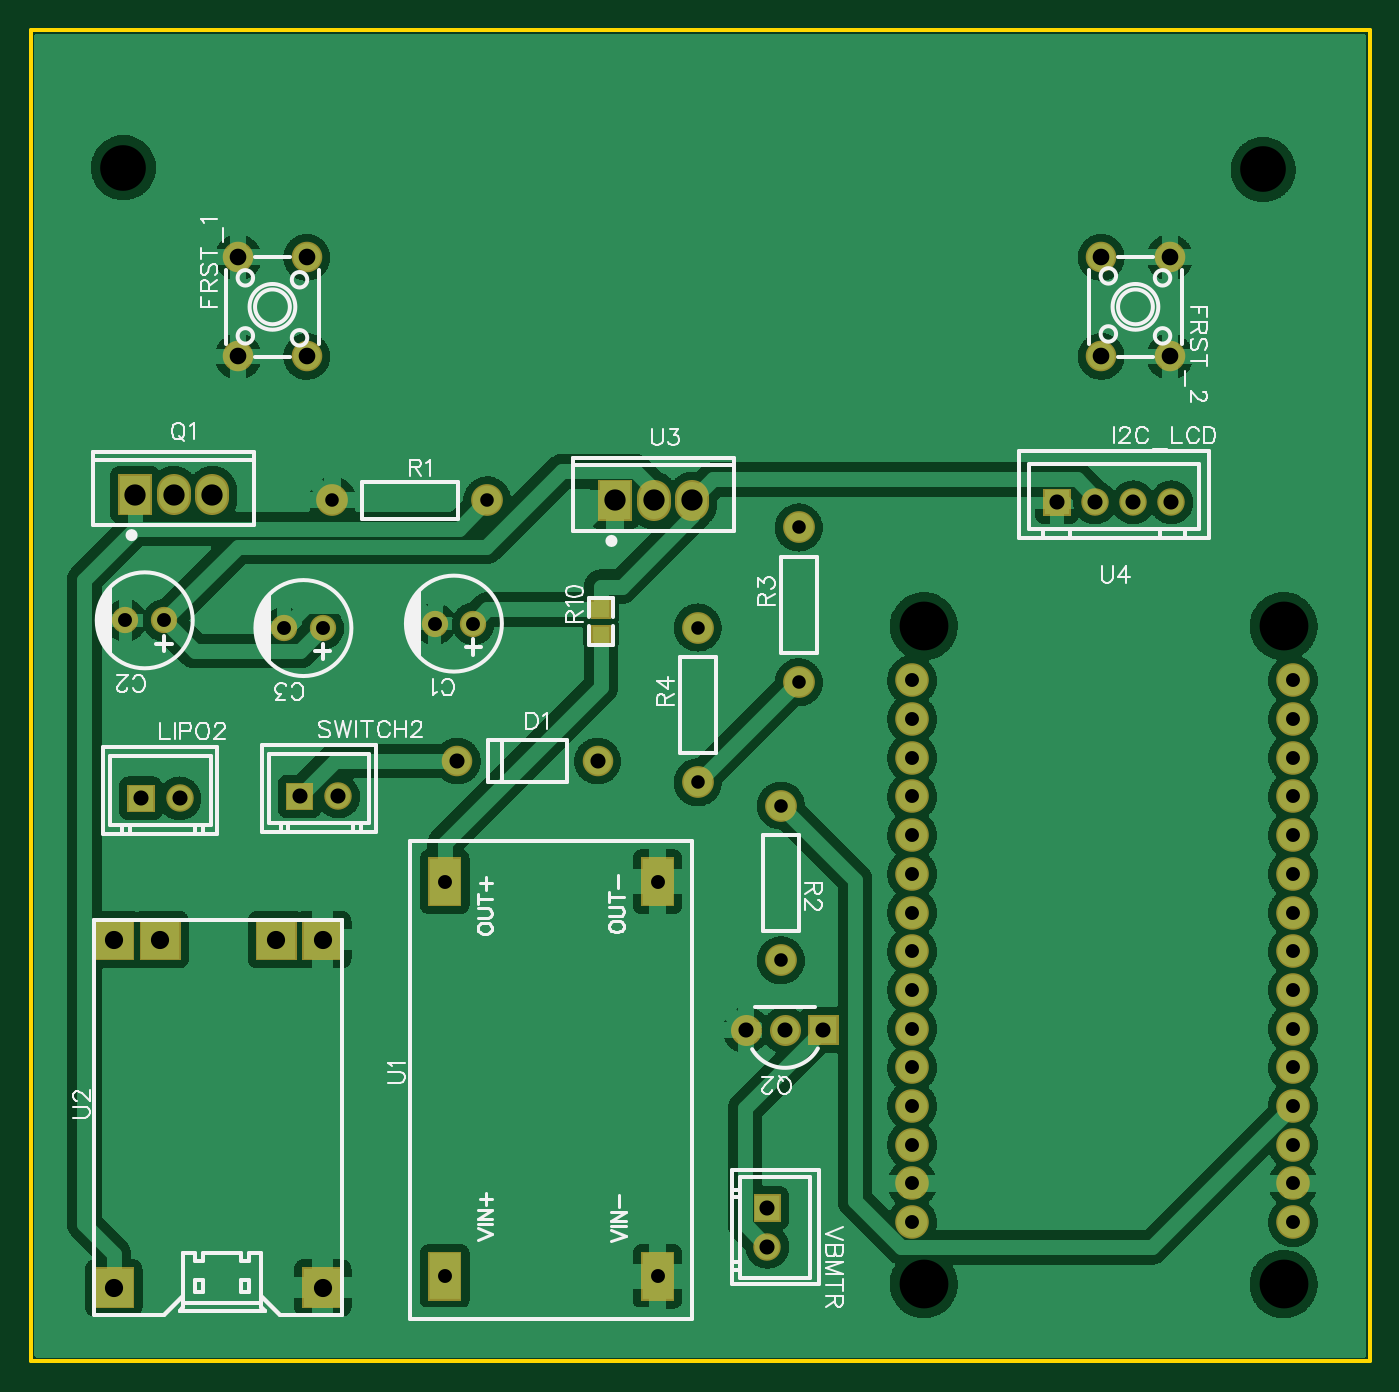
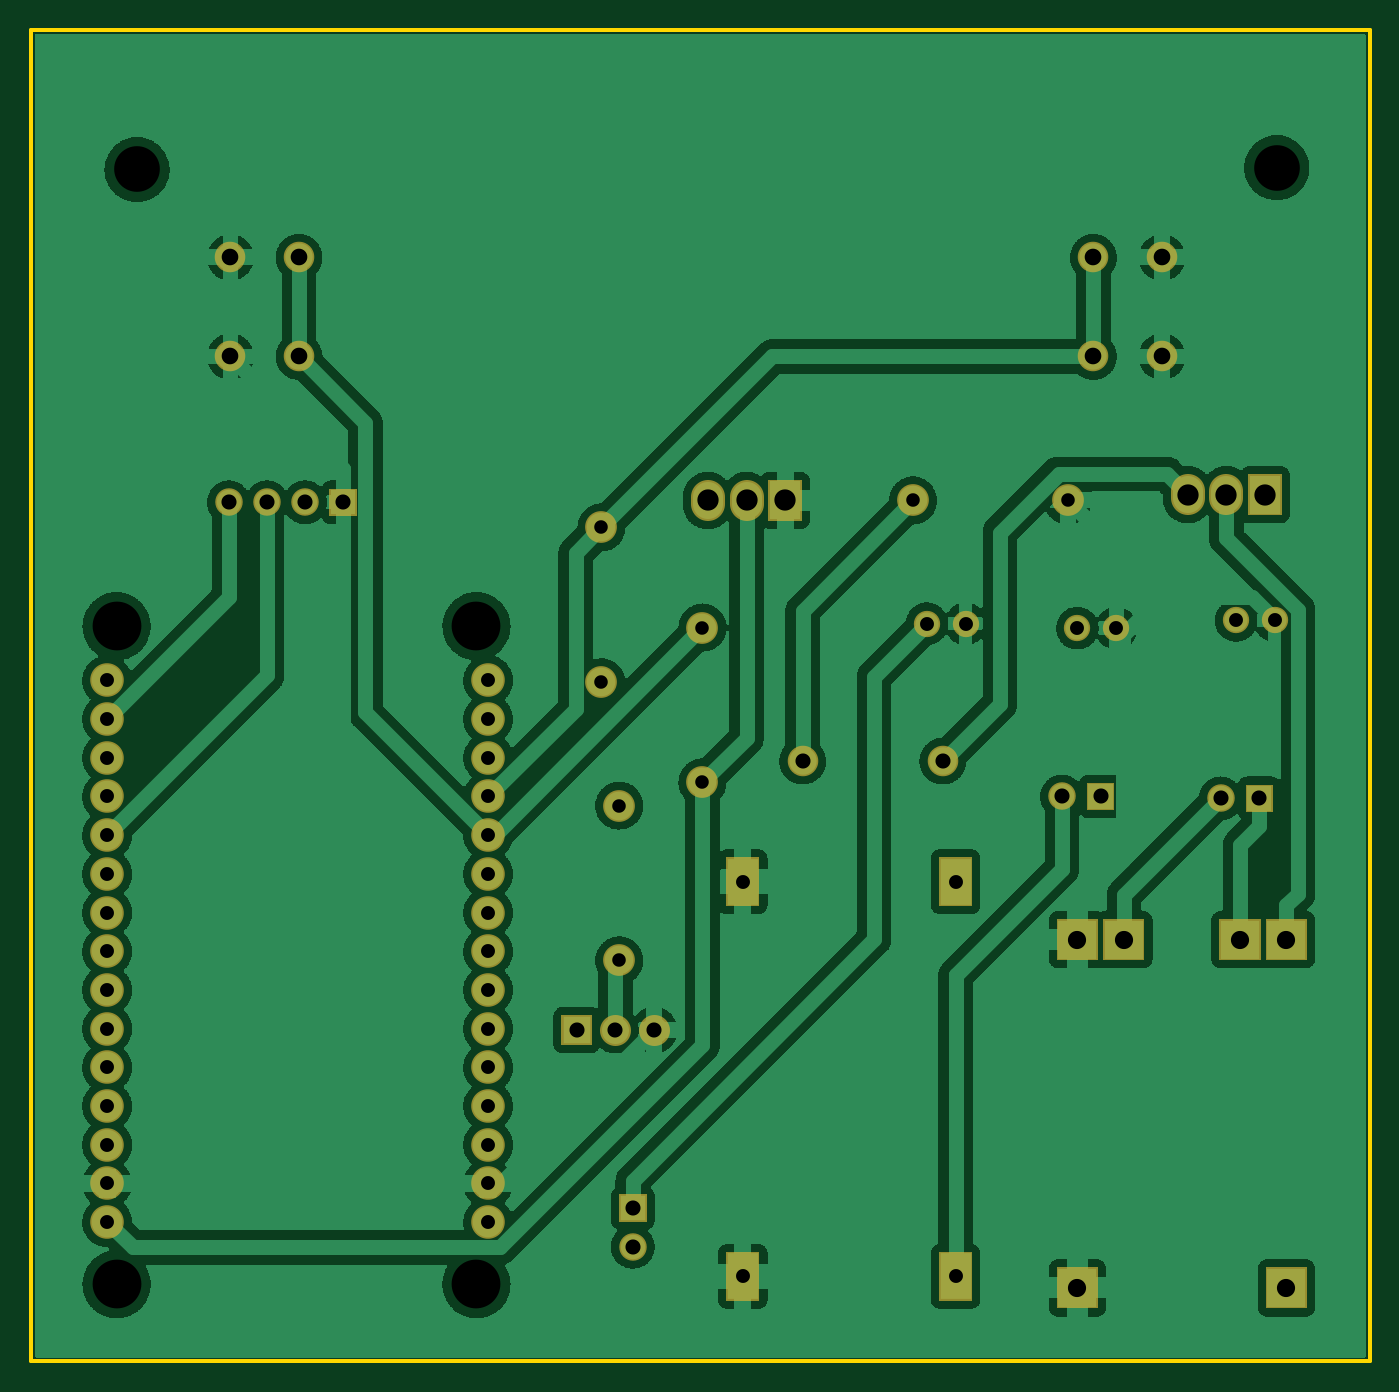
Circuit board: 9 layer files. Board 87.9 x 87.4 mm.
- outline: Gerber_BoardOutline.GKO (508 bytes)
- bottom_copper: Gerber_BottomLayer.GBL (184322 bytes)
- bottom_mask: Gerber_BottomSolderMaskLayer.GBS (3754 bytes)
- drill: Gerber_Drill_NPTH.DRL (376 bytes)
- drill: Gerber_Drill_PTH.DRL (1840 bytes)
- top_copper: Gerber_TopLayer.GTL (192943 bytes)
- paste: Gerber_TopPasteMaskLayer.GTP (466 bytes)
- top_silk: Gerber_TopSilkLayer.GTO (25614 bytes)
- top_mask: Gerber_TopSolderMaskLayer.GTS (3971 bytes)

=== outline: Gerber_BoardOutline.GKO ===
G04 Layer: BoardOutline*
G04 EasyEDA v6.4.7, 2021-02-21T20:01:47+05:30*
G04 e3d0b1098bfb4b77ab9dba27c3ae41cd,c102caab13844b3dbbbf78dac792161f,10*
G04 Gerber Generator version 0.2*
G04 Scale: 100 percent, Rotated: No, Reflected: No *
G04 Dimensions in inches *
G04 leading zeros omitted , absolute positions ,2 integer and 4 decimal *
%FSLAX24Y24*%
%MOIN*%
G90*
D02*

%ADD10C,0.010000*%
G54D10*
G01X0Y32150D02*
G01X0Y34400D01*
G01X34600Y34400D01*
G01X34600Y0D01*
G01X0Y0D01*
G01X0Y32150D01*

%LPD*%
M00*
M02*

=== bottom_copper: Gerber_BottomLayer.GBL (184322 bytes, source omitted) ===
=== bottom_mask: Gerber_BottomSolderMaskLayer.GBS ===
G04 Layer: BottomSolderMaskLayer*
G04 EasyEDA v6.4.7, 2021-02-21T20:01:47+05:30*
G04 e3d0b1098bfb4b77ab9dba27c3ae41cd,c102caab13844b3dbbbf78dac792161f,10*
G04 Gerber Generator version 0.2*
G04 Scale: 100 percent, Rotated: No, Reflected: No *
G04 Dimensions in inches *
G04 leading zeros omitted , absolute positions ,2 integer and 4 decimal *
%FSLAX24Y24*%
%MOIN*%
G90*
D02*

%ADD26C,0.078866*%
%ADD27C,0.086740*%
%ADD30C,0.070992*%
%ADD34C,0.082000*%
%ADD35C,0.068000*%

%LPD*%
G54D26*
G01X18489Y8564D02*
G01X18489Y8564D01*
G01X19489Y8564D02*
G01X19489Y8564D01*
G54D27*
G01X16100Y22348D02*
G01X16100Y22151D01*
G01X17100Y22348D02*
G01X17100Y22151D01*
G01X3700Y22498D02*
G01X3700Y22301D01*
G01X4700Y22498D02*
G01X4700Y22301D01*
G36*
G01X10265Y1568D02*
G01X10265Y2831D01*
G01X11134Y2831D01*
G01X11134Y1568D01*
G01X10265Y1568D01*
G37*
G36*
G01X15765Y1568D02*
G01X15765Y2831D01*
G01X16634Y2831D01*
G01X16634Y1568D01*
G01X15765Y1568D01*
G37*
G36*
G01X10265Y11768D02*
G01X10265Y13030D01*
G01X11134Y13030D01*
G01X11134Y11768D01*
G01X10265Y11768D01*
G37*
G36*
G01X15765Y11768D02*
G01X15765Y13030D01*
G01X16634Y13030D01*
G01X16634Y11768D01*
G01X15765Y11768D01*
G37*
G36*
G01X26168Y21844D02*
G01X26168Y22555D01*
G01X26878Y22555D01*
G01X26878Y21844D01*
G01X26168Y21844D01*
G37*
G54D30*
G01X27507Y22200D03*
G01X28492Y22200D03*
G01X29476Y22200D03*
G36*
G01X20094Y8169D02*
G01X20094Y8959D01*
G01X20882Y8959D01*
G01X20882Y8169D01*
G01X20094Y8169D01*
G37*
G36*
G01X6594Y14244D02*
G01X6594Y14955D01*
G01X7305Y14955D01*
G01X7305Y14244D01*
G01X6594Y14244D01*
G37*
G01X7950Y14600D03*
G36*
G01X2494Y14194D02*
G01X2494Y14905D01*
G01X3205Y14905D01*
G01X3205Y14194D01*
G01X2494Y14194D01*
G37*
G01X3850Y14550D03*
G36*
G01X18684Y3610D02*
G01X18684Y4319D01*
G01X19393Y4319D01*
G01X19393Y3610D01*
G01X18684Y3610D01*
G37*
G01X19039Y2964D03*
G54D26*
G01X5364Y25969D03*
G01X7135Y25969D03*
G01X5364Y28530D03*
G01X7135Y28530D03*
G01X29435Y28530D03*
G01X27664Y28530D03*
G01X29435Y25969D03*
G01X27664Y25969D03*
G54D27*
G01X22778Y3600D03*
G01X22778Y4600D03*
G01X22778Y5600D03*
G01X22778Y6600D03*
G01X22778Y7600D03*
G01X22778Y8600D03*
G01X22778Y9600D03*
G01X22778Y10600D03*
G01X22778Y11600D03*
G01X22778Y12600D03*
G01X22778Y13600D03*
G01X22778Y14600D03*
G01X22778Y15600D03*
G01X22778Y16600D03*
G01X22778Y17600D03*
G01X32621Y3600D03*
G01X32621Y4600D03*
G01X32621Y5600D03*
G01X32621Y6600D03*
G01X32621Y7600D03*
G01X32621Y8600D03*
G01X32621Y9600D03*
G01X32621Y10600D03*
G01X32621Y11600D03*
G01X32621Y12600D03*
G01X32621Y13600D03*
G01X32621Y14600D03*
G01X32621Y15600D03*
G01X32621Y16600D03*
G01X32621Y17600D03*
G36*
G01X14665Y21717D02*
G01X14665Y22782D01*
G01X15534Y22782D01*
G01X15534Y21717D01*
G01X14665Y21717D01*
G37*
G36*
G01X2265Y21867D02*
G01X2265Y22932D01*
G01X3134Y22932D01*
G01X3134Y21867D01*
G01X2265Y21867D01*
G37*
G54D34*
G01X7800Y22250D03*
G01X11800Y22250D03*
G01X19389Y14364D03*
G01X19389Y10364D03*
G01X17239Y14964D03*
G01X17239Y18964D03*
G01X19850Y17550D03*
G01X19850Y21550D03*
G54D26*
G01X11028Y15514D03*
G01X14650Y15514D03*
G54D35*
G01X3450Y19150D03*
G01X2450Y19150D03*
G01X7550Y18950D03*
G01X6550Y18950D03*
G01X11439Y19064D03*
G01X10439Y19064D03*
G36*
G01X1618Y1368D02*
G01X1618Y2431D01*
G01X2681Y2431D01*
G01X2681Y1368D01*
G01X1618Y1368D01*
G37*
G36*
G01X7018Y1368D02*
G01X7018Y2431D01*
G01X8081Y2431D01*
G01X8081Y1368D01*
G01X7018Y1368D01*
G37*
G36*
G01X7018Y10368D02*
G01X7018Y11431D01*
G01X8081Y11431D01*
G01X8081Y10368D01*
G01X7018Y10368D01*
G37*
G36*
G01X1618Y10368D02*
G01X1618Y11431D01*
G01X2681Y11431D01*
G01X2681Y10368D01*
G01X1618Y10368D01*
G37*
G36*
G01X2818Y10368D02*
G01X2818Y11431D01*
G01X3881Y11431D01*
G01X3881Y10368D01*
G01X2818Y10368D01*
G37*
G36*
G01X5818Y10368D02*
G01X5818Y11431D01*
G01X6881Y11431D01*
G01X6881Y10368D01*
G01X5818Y10368D01*
G37*
M00*
M02*

=== drill: Gerber_Drill_NPTH.DRL (376 bytes, source withheld) ===
=== drill: Gerber_Drill_PTH.DRL (1840 bytes, source withheld) ===
=== top_copper: Gerber_TopLayer.GTL (192943 bytes, source omitted) ===
=== paste: Gerber_TopPasteMaskLayer.GTP ===
G04 Layer: TopPasteMaskLayer*
G04 EasyEDA v6.4.7, 2021-02-21T20:01:47+05:30*
G04 e3d0b1098bfb4b77ab9dba27c3ae41cd,c102caab13844b3dbbbf78dac792161f,10*
G04 Gerber Generator version 0.2*
G04 Scale: 100 percent, Rotated: No, Reflected: No *
G04 Dimensions in inches *
G04 leading zeros omitted , absolute positions ,2 integer and 4 decimal *
%FSLAX24Y24*%
%MOIN*%
G90*
D02*

%ADD12R,0.043307X0.039370*%

%LPD*%
G54D12*
G01X14739Y19429D03*
G01X14739Y18799D03*
M00*
M02*

=== top_silk: Gerber_TopSilkLayer.GTO (25614 bytes, source omitted) ===
=== top_mask: Gerber_TopSolderMaskLayer.GTS ===
G04 Layer: TopSolderMaskLayer*
G04 EasyEDA v6.4.7, 2021-02-21T20:01:47+05:30*
G04 e3d0b1098bfb4b77ab9dba27c3ae41cd,c102caab13844b3dbbbf78dac792161f,10*
G04 Gerber Generator version 0.2*
G04 Scale: 100 percent, Rotated: No, Reflected: No *
G04 Dimensions in inches *
G04 leading zeros omitted , absolute positions ,2 integer and 4 decimal *
%FSLAX24Y24*%
%MOIN*%
G90*
D02*

%ADD26C,0.078866*%
%ADD27C,0.086740*%
%ADD30C,0.070992*%
%ADD34C,0.082000*%
%ADD35C,0.068000*%

%LPD*%
G54D26*
G01X18489Y8564D02*
G01X18489Y8564D01*
G01X19489Y8564D02*
G01X19489Y8564D01*
G54D27*
G01X16100Y22348D02*
G01X16100Y22151D01*
G01X17100Y22348D02*
G01X17100Y22151D01*
G01X3700Y22498D02*
G01X3700Y22301D01*
G01X4700Y22498D02*
G01X4700Y22301D01*
G36*
G01X10265Y1568D02*
G01X10265Y2831D01*
G01X11134Y2831D01*
G01X11134Y1568D01*
G01X10265Y1568D01*
G37*
G36*
G01X15765Y1568D02*
G01X15765Y2831D01*
G01X16634Y2831D01*
G01X16634Y1568D01*
G01X15765Y1568D01*
G37*
G36*
G01X10265Y11768D02*
G01X10265Y13030D01*
G01X11134Y13030D01*
G01X11134Y11768D01*
G01X10265Y11768D01*
G37*
G36*
G01X15765Y11768D02*
G01X15765Y13030D01*
G01X16634Y13030D01*
G01X16634Y11768D01*
G01X15765Y11768D01*
G37*
G36*
G01X26168Y21844D02*
G01X26168Y22555D01*
G01X26878Y22555D01*
G01X26878Y21844D01*
G01X26168Y21844D01*
G37*
G54D30*
G01X27507Y22200D03*
G01X28492Y22200D03*
G01X29476Y22200D03*
G36*
G01X20094Y8169D02*
G01X20094Y8959D01*
G01X20882Y8959D01*
G01X20882Y8169D01*
G01X20094Y8169D01*
G37*
G36*
G01X6594Y14244D02*
G01X6594Y14955D01*
G01X7305Y14955D01*
G01X7305Y14244D01*
G01X6594Y14244D01*
G37*
G01X7950Y14600D03*
G36*
G01X2494Y14194D02*
G01X2494Y14905D01*
G01X3205Y14905D01*
G01X3205Y14194D01*
G01X2494Y14194D01*
G37*
G01X3850Y14550D03*
G36*
G01X18684Y3610D02*
G01X18684Y4319D01*
G01X19393Y4319D01*
G01X19393Y3610D01*
G01X18684Y3610D01*
G37*
G01X19039Y2964D03*
G54D26*
G01X5364Y25969D03*
G01X7135Y25969D03*
G01X5364Y28530D03*
G01X7135Y28530D03*
G01X29435Y28530D03*
G01X27664Y28530D03*
G01X29435Y25969D03*
G01X27664Y25969D03*
G54D27*
G01X22778Y3600D03*
G01X22778Y4600D03*
G01X22778Y5600D03*
G01X22778Y6600D03*
G01X22778Y7600D03*
G01X22778Y8600D03*
G01X22778Y9600D03*
G01X22778Y10600D03*
G01X22778Y11600D03*
G01X22778Y12600D03*
G01X22778Y13600D03*
G01X22778Y14600D03*
G01X22778Y15600D03*
G01X22778Y16600D03*
G01X22778Y17600D03*
G01X32621Y3600D03*
G01X32621Y4600D03*
G01X32621Y5600D03*
G01X32621Y6600D03*
G01X32621Y7600D03*
G01X32621Y8600D03*
G01X32621Y9600D03*
G01X32621Y10600D03*
G01X32621Y11600D03*
G01X32621Y12600D03*
G01X32621Y13600D03*
G01X32621Y14600D03*
G01X32621Y15600D03*
G01X32621Y16600D03*
G01X32621Y17600D03*
G36*
G01X14665Y21717D02*
G01X14665Y22782D01*
G01X15534Y22782D01*
G01X15534Y21717D01*
G01X14665Y21717D01*
G37*
G36*
G01X14482Y19192D02*
G01X14482Y19667D01*
G01X14996Y19667D01*
G01X14996Y19192D01*
G01X14482Y19192D01*
G37*
G36*
G01X14482Y18563D02*
G01X14482Y19036D01*
G01X14996Y19036D01*
G01X14996Y18563D01*
G01X14482Y18563D01*
G37*
G36*
G01X2265Y21867D02*
G01X2265Y22932D01*
G01X3134Y22932D01*
G01X3134Y21867D01*
G01X2265Y21867D01*
G37*
G54D34*
G01X7800Y22250D03*
G01X11800Y22250D03*
G01X19389Y14364D03*
G01X19389Y10364D03*
G01X17239Y14964D03*
G01X17239Y18964D03*
G01X19850Y17550D03*
G01X19850Y21550D03*
G54D26*
G01X11028Y15514D03*
G01X14650Y15514D03*
G54D35*
G01X3450Y19150D03*
G01X2450Y19150D03*
G01X7550Y18950D03*
G01X6550Y18950D03*
G01X11439Y19064D03*
G01X10439Y19064D03*
G36*
G01X1618Y1368D02*
G01X1618Y2431D01*
G01X2681Y2431D01*
G01X2681Y1368D01*
G01X1618Y1368D01*
G37*
G36*
G01X7018Y1368D02*
G01X7018Y2431D01*
G01X8081Y2431D01*
G01X8081Y1368D01*
G01X7018Y1368D01*
G37*
G36*
G01X7018Y10368D02*
G01X7018Y11431D01*
G01X8081Y11431D01*
G01X8081Y10368D01*
G01X7018Y10368D01*
G37*
G36*
G01X1618Y10368D02*
G01X1618Y11431D01*
G01X2681Y11431D01*
G01X2681Y10368D01*
G01X1618Y10368D01*
G37*
G36*
G01X2818Y10368D02*
G01X2818Y11431D01*
G01X3881Y11431D01*
G01X3881Y10368D01*
G01X2818Y10368D01*
G37*
G36*
G01X5818Y10368D02*
G01X5818Y11431D01*
G01X6881Y11431D01*
G01X6881Y10368D01*
G01X5818Y10368D01*
G37*
M00*
M02*

